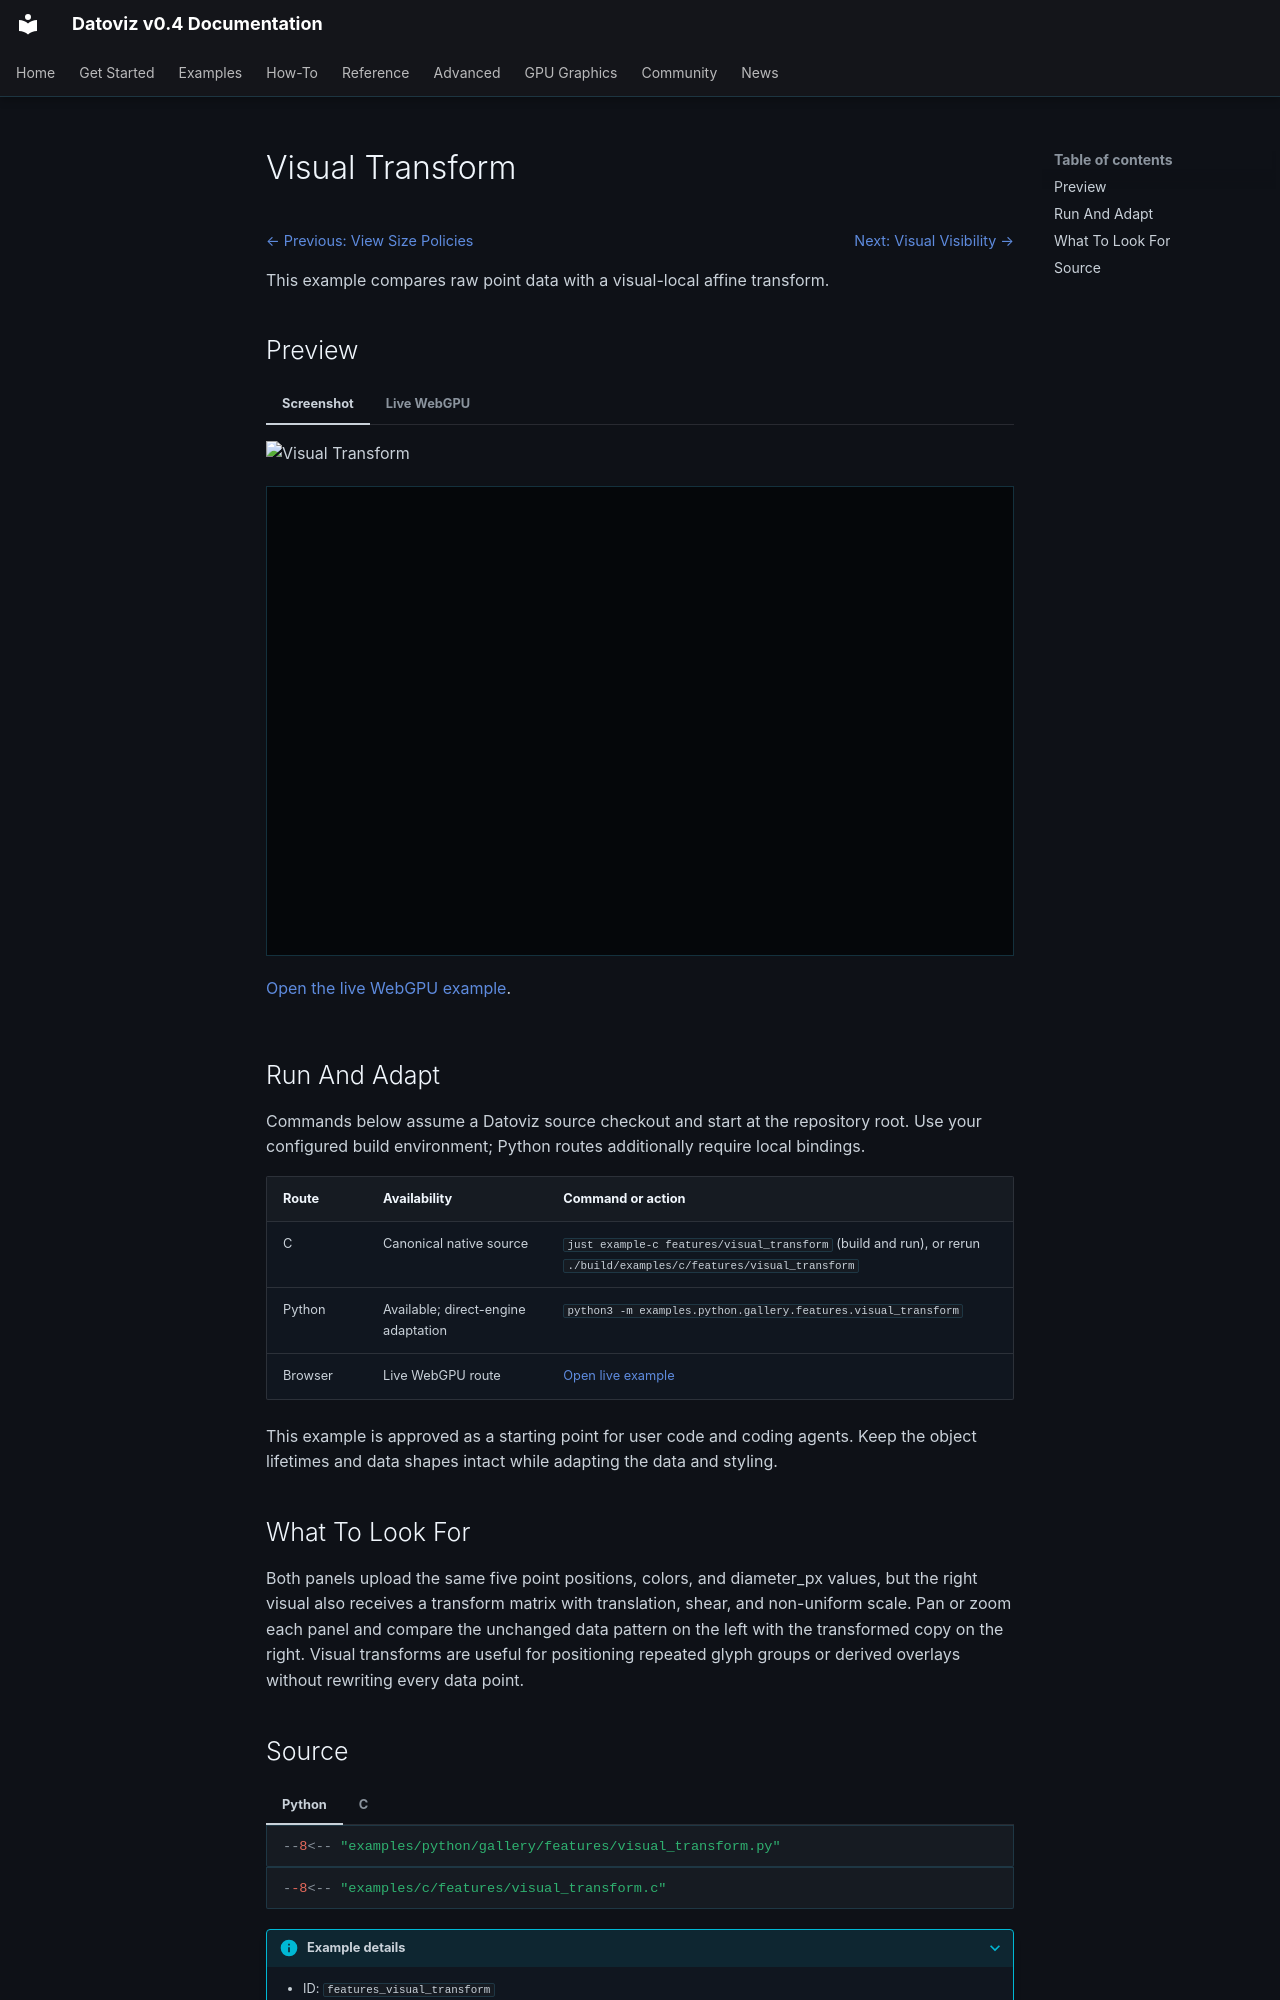

repository: datoviz/datoviz · page: examples/features/visual-transform/index.html · generator: mkdocs

# Visual Transform

<!-- WARNING: generated by tools/build_gallery.py from examples/c/MANIFEST.yaml -->

<nav class="dvz-example-nav dvz-example-nav--top" aria-label="Example navigation">
<div class="dvz-example-nav__siblings">
<span class="dvz-example-nav__previous"><a href="../view-size-policies/">← Previous: View Size Policies</a></span>
<span class="dvz-example-nav__next"><a href="../visibility/">Next: Visual Visibility →</a></span>
</div>
</nav>

This example compares raw point data with a visual-local affine transform.

## Preview

=== "Screenshot"

    ![Visual Transform](../../assets/gallery/v0.4/features/features_visual_transform.webp)

=== "Live WebGPU"

    <div class="dvz-webgpu-live" markdown="1">
    <iframe src="../../webgpu/live.html?id=features_visual_transform" title="Visual Transform WebGPU live example" loading="lazy" allow="fullscreen; webgpu"></iframe>
    </div>

    <a href="../../webgpu/live.html?id=features_visual_transform">Open the live WebGPU example</a>.

## Run And Adapt

Commands below assume a Datoviz source checkout and start at the repository root.
Use your configured build environment; Python routes additionally require local bindings.

| Route | Availability | Command or action |
| --- | --- | --- |
| C | Canonical native source | `just example-c features/visual_transform` (build and run), or rerun `./build/examples/c/features/visual_transform` |
| Python | Available; direct-engine adaptation | `python3 -m examples.python.gallery.features.visual_transform` |
| Browser | Live WebGPU route | <a href="../../webgpu/live.html?id=features_visual_transform">Open live example</a> |

This example is approved as a starting point for user code and coding agents. Keep the
object lifetimes and data shapes intact while adapting the data and styling.

## What To Look For

Both panels upload the same five point positions, colors, and diameter_px values, but the right visual also receives a transform matrix with translation, shear, and non-uniform scale. Pan or zoom each panel and compare the unchanged data pattern on the left with the transformed copy on the right. Visual transforms are useful for positioning repeated glyph groups or derived overlays without rewriting every data point.
